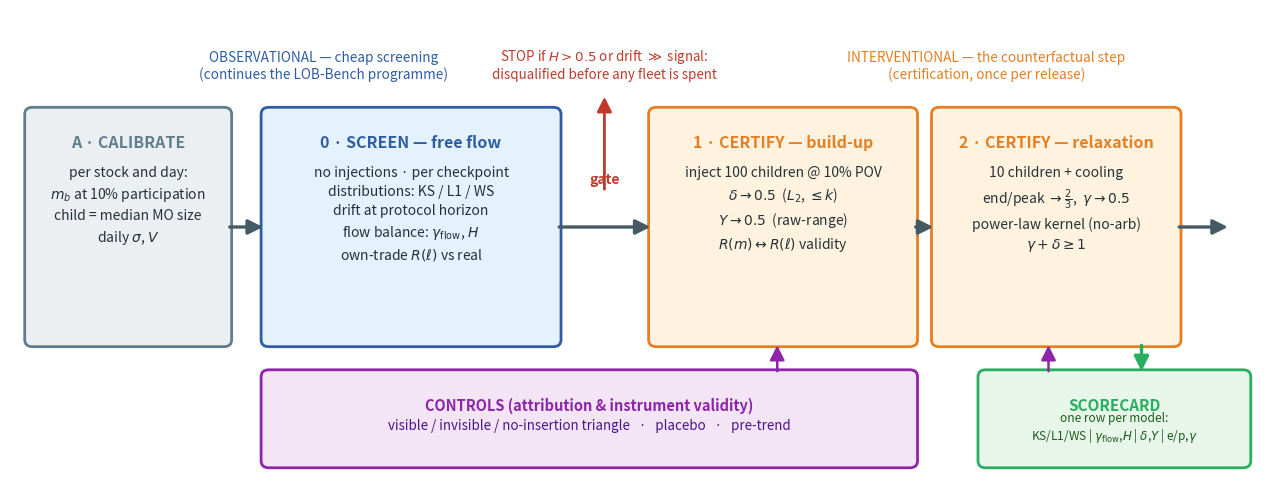

Here is the Python script that generated this plot: (Note: this script raises an exception after producing the figure.)
#!/usr/bin/env python3
"""Figure 1 (v3): the staged evaluation system — observational screening on free
generation gates interventional certification under metaorder injection.
Pure-matplotlib schematic, no data. Output: framework_pipeline_v3.png."""
import os
import matplotlib
matplotlib.use('Agg')
import matplotlib.pyplot as plt
from matplotlib.patches import FancyBboxPatch, FancyArrowPatch

C_CAL = ('#ECEFF1', '#607D8B')
C_SCR = ('#E3F2FD', '#2F5DA3')
C_INT = ('#FFF3E0', '#E67E22')
C_OUT = ('#E8F5E9', '#27AE60')
C_STOP = '#C0392B'
C_CTRL = ('#F3E5F5', '#8E24AA')


def box(ax, x, y, w, h, face, edge, title, lines, title_fs=11.5, fs=10):
    ax.add_patch(FancyBboxPatch((x, y), w, h, boxstyle='round,pad=0.06,rounding_size=0.10',
                                facecolor=face, edgecolor=edge, lw=2.0, zorder=2))
    ax.text(x + w / 2, y + h - 0.34, title, ha='center', va='top',
            fontsize=title_fs, fontweight='bold', color=edge, zorder=3)
    ax.text(x + w / 2, y + h - 0.78, '\n'.join(lines), ha='center', va='top',
            fontsize=fs, color='#263238', zorder=3, linespacing=1.45)


def arrow(ax, x0, y0, x1, y1, color='#455A64', lw=2.4, style='-|>'):
    ax.add_patch(FancyArrowPatch((x0, y0), (x1, y1), arrowstyle=style,
                                 mutation_scale=22, color=color, lw=lw, zorder=4))


def main():
    fig, ax = plt.subplots(figsize=(16.2, 6.0), dpi=200)
    ax.set_xlim(0, 16.2); ax.set_ylim(0, 6.6); ax.axis('off')

    Y0, H = 1.85, 3.3
    # A. calibrate
    box(ax, 0.25, Y0, 2.55, H, *C_CAL, 'A · CALIBRATE',
        ['per stock and day:', r'$m_b$ at 10% participation', 'child = median MO size',
         r'daily $\sigma$, $V$'])
    # 0. screen
    box(ax, 3.30, Y0, 3.75, H, *C_SCR, '0 · SCREEN — free flow',
        ['no injections · per checkpoint', 'distributions: KS / L1 / WS',
         'drift at protocol horizon',
         r'flow balance: $\gamma_{\rm flow}$, $H$',
         r'own-trade $R(\ell)$ vs real'])
    # 1. build-up
    box(ax, 8.30, Y0, 3.35, H, *C_INT, '1 · CERTIFY — build-up',
        ['inject 100 children @ 10% POV', r'$\delta \to 0.5$  ($L_2$, $\leq k$)',
         r'$Y \to 0.5$  (raw-range)', r'$R(m) \leftrightarrow R(\ell)$ validity'])
    # 2. relaxation
    box(ax, 11.95, Y0, 3.10, H, *C_INT, '2 · CERTIFY — relaxation',
        ['10 children + cooling', r'end/peak $\to \frac{2}{3}$,  $\gamma \to 0.5$',
         'power-law kernel (no-arb)', r'$\gamma + \delta \geq 1$'])
    # scorecard
    box(ax, 12.55, 0.12, 3.4, 1.28, *C_OUT, 'SCORECARD', [], title_fs=11)
    ax.text(14.25, 0.62, 'one row per model:\nKS/L1/WS | $\\gamma_{\\rm flow}$,$H$ | $\\delta$,$Y$ | e/p,$\\gamma$',
            ha='center', va='center', fontsize=8.6, color='#1B5E20')

    # controls rail
    box(ax, 3.30, 0.12, 8.35, 1.28, *C_CTRL, 'CONTROLS (attribution & instrument validity)', [],
        title_fs=10.5)
    ax.text(7.47, 0.66, 'visible / invisible / no-insertion triangle   ·   placebo   ·   pre-trend',
            ha='center', va='center', fontsize=9.6, color='#4A148C')

    # main flow arrows
    ym = Y0 + H / 2
    arrow(ax, 2.80, ym, 3.30, ym)
    arrow(ax, 7.05, ym, 8.30, ym)
    arrow(ax, 11.65, ym, 11.95, ym)
    arrow(ax, 15.05, ym, 15.75, ym); ax.text(15.42, ym + 0.28, '', fontsize=9)
    arrow(ax, 14.60, Y0, 14.60, 1.40, color=C_OUT[1])

    # gate between screen and certify
    ax.text(7.67, ym + 0.62, 'gate', ha='center', fontsize=10, color=C_STOP, fontweight='bold')
    ax.text(7.67, Y0 + H + 0.42, r'STOP if $H > 0.5$ or drift $\gg$ signal:'
            '\ndisqualified before any fleet is spent',
            ha='center', va='bottom', fontsize=9.6, color=C_STOP)
    arrow(ax, 7.67, ym + 0.5, 7.67, Y0 + H + 0.25, color=C_STOP, lw=2.0)

    # controls feed both certification stages
    arrow(ax, 9.9, 1.40, 9.9, Y0, color=C_CTRL[1], lw=1.8)
    arrow(ax, 13.4, 1.40, 13.4, Y0, color=C_CTRL[1], lw=1.8)

    # layer labels (top, clear of the controls rail)
    ax.text(4.05, Y0 + H + 0.42, 'OBSERVATIONAL — cheap screening\n(continues the LOB-Bench programme)',
            ha='center', va='bottom', fontsize=9.8, color=C_SCR[1], style='italic')
    ax.text(12.6, Y0 + H + 0.42, 'INTERVENTIONAL — the counterfactual step\n(certification, once per release)',
            ha='center', va='bottom', fontsize=9.8, color=C_INT[1], style='italic')

    out = os.path.join(os.path.dirname(os.path.abspath(__file__)), 'results',
                       'framework_pipeline_v3.png')
    os.makedirs(os.path.dirname(out), exist_ok=True)
    fig.savefig(out, bbox_inches='tight')
    print('DIAGRAM ->', out)


if __name__ == '__main__':
    main()
